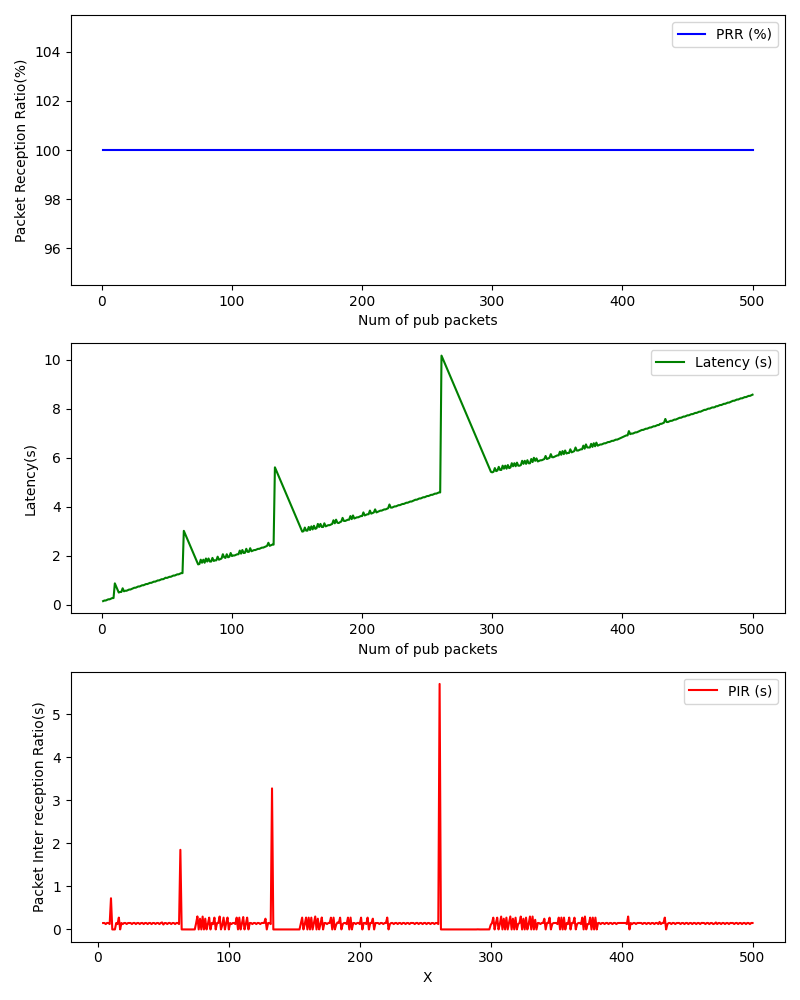

Source data for this figure (header and first rows):
, Num of pub packets, PRR (%), Latency (s), PIR (s)
0, 1, 100.0, 0.158, 
1, 2, 100.0, 0.1828, 
2, 3, 100.0, 0.1829, 
3, 4, 100.0, 0.2069, 0.1493
4, 5, 100.0, 0.2317, 0.1502
5, 6, 100.0, 0.2313, 0.1249
6, 7, 100.0, 0.2579, 0.1519
7, 8, 100.0, 0.2824, 0.1499
8, 9, 100.0, 0.2826, 0.1256
9, 10, 100.0, 0.8829, 0.7256
10, 11, 100.0, 0.7581, 0.0005584
11, 12, 100.0, 0.6334, 0.0006049
12, 13, 100.0, 0.5084, 0.0002809
13, 14, 100.0, 0.5315, 0.1485
14, 15, 100.0, 0.5317, 0.1256
15, 16, 100.0, 0.6815, 0.2751
16, 17, 100.0, 0.5574, 0.001195
17, 18, 100.0, 0.5815, 0.1495
18, 19, 100.0, 0.5811, 0.1249
19, 20, 100.0, 0.6055, 0.1497
20, 21, 100.0, 0.6302, 0.1501
21, 22, 100.0, 0.6313, 0.1265
22, 23, 100.0, 0.6553, 0.1494
23, 24, 100.0, 0.6797, 0.1497
24, 25, 100.0, 0.7043, 0.1499
25, 26, 100.0, 0.7047, 0.1257
26, 27, 100.0, 0.7292, 0.1499
27, 28, 100.0, 0.7556, 0.1517
28, 29, 100.0, 0.7552, 0.125
29, 30, 100.0, 0.7798, 0.1499
30, 31, 100.0, 0.8046, 0.1502
31, 32, 100.0, 0.8047, 0.1254
32, 33, 100.0, 0.8287, 0.1494
33, 34, 100.0, 0.8545, 0.1511
34, 35, 100.0, 0.8541, 0.125
35, 36, 100.0, 0.8789, 0.1501
36, 37, 100.0, 0.9035, 0.1499
37, 38, 100.0, 0.9032, 0.125
38, 39, 100.0, 0.9278, 0.1499
39, 40, 100.0, 0.953, 0.1506
40, 41, 100.0, 0.9522, 0.1246
41, 42, 100.0, 0.977, 0.1501
42, 43, 100.0, 1.002, 0.15
43, 44, 100.0, 1.003, 0.1268
44, 45, 100.0, 1.027, 0.1493
45, 46, 100.0, 1.052, 0.1502
46, 47, 100.0, 1.051, 0.1246
47, 48, 100.0, 1.076, 0.1503
48, 49, 100.0, 1.114, 0.163
49, 50, 100.0, 1.103, 0.1141
50, 51, 100.0, 1.127, 0.1491
51, 52, 100.0, 1.15, 0.1493
52, 53, 100.0, 1.15, 0.1253
53, 54, 100.0, 1.175, 0.1502
54, 55, 100.0, 1.202, 0.1518
55, 56, 100.0, 1.201, 0.1251
56, 57, 100.0, 1.226, 0.15
57, 58, 100.0, 1.251, 0.1499
58, 59, 100.0, 1.25, 0.1249
59, 60, 100.0, 1.275, 0.1507
... 440 more rows
